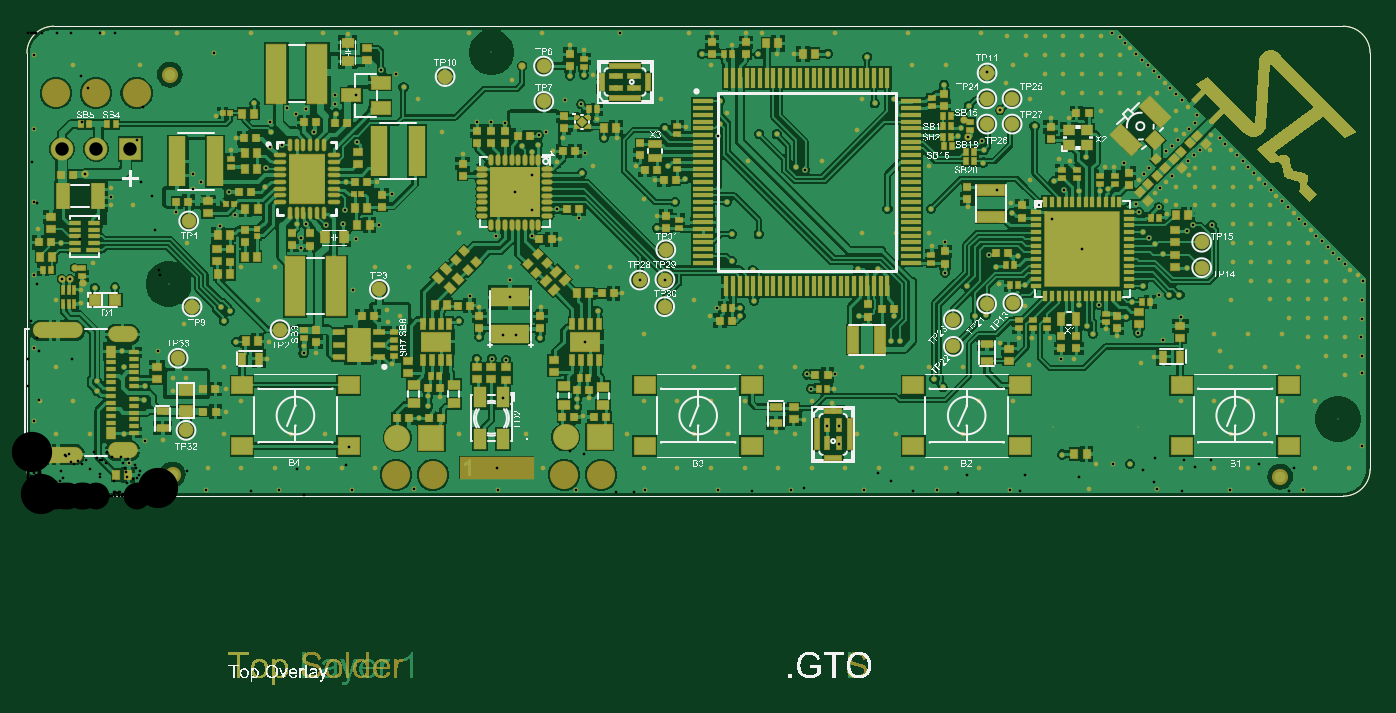
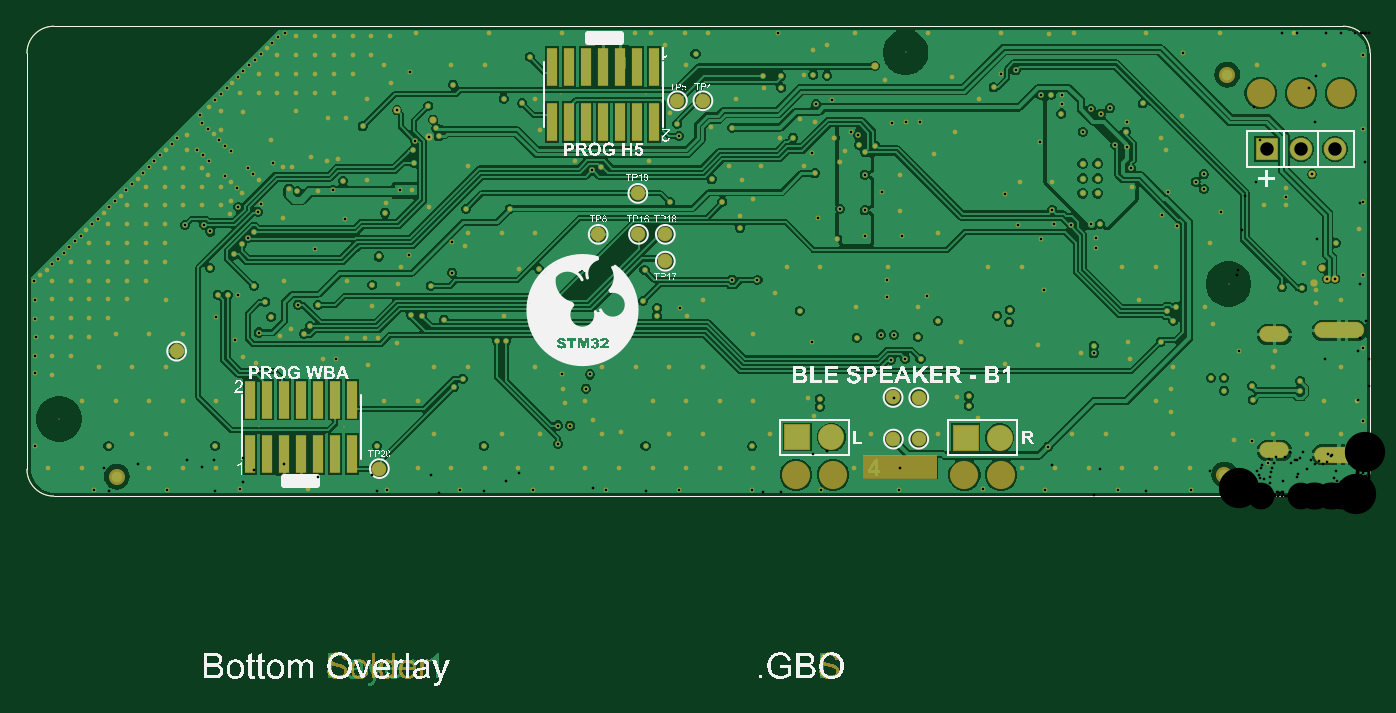
Circuit board: 9 layer files. Board 100.0 x 49.1 mm.
- drill: BLE_Speaker_revB-RoundHoles-NonPlated.TXT (227 bytes)
- drill: BLE_Speaker_revB-RoundHoles-Plated.TXT (8481 bytes)
- drill: BLE_Speaker_revB-SlotHoles-Plated.TXT (257 bytes)
- bottom_copper: BLE_Speaker_revB.GBL (126491 bytes)
- bottom_silk: BLE_Speaker_revB.GBO (172797 bytes)
- bottom_mask: BLE_Speaker_revB.GBS (61089 bytes)
- top_copper: BLE_Speaker_revB.GTL (190289 bytes)
- top_silk: BLE_Speaker_revB.GTO (402179 bytes)
- top_mask: BLE_Speaker_revB.GTS (68487 bytes)

=== drill: BLE_Speaker_revB-RoundHoles-NonPlated.TXT ===
M48
;Layer_Color=9474304
;FILE_FORMAT=4:3
METRIC,LZ
;TYPE=NON_PLATED
T04F00S00C2.000
T05F00S00C3.000
%
T04
X002748Y00016
X003022
X004003
X004277
X0008162Y003
X0005162
X0002162
T05
X009765Y000575
X00346Y003305
X001055Y00158
M30

=== drill: BLE_Speaker_revB-RoundHoles-Plated.TXT (8481 bytes, source omitted) ===
=== drill: BLE_Speaker_revB-SlotHoles-Plated.TXT ===
M48
;Layer_Color=9474304
;FILE_FORMAT=4:3
METRIC,LZ
;TYPE=PLATED
T02F00S00C0.600
%
G90
G05
T02
G00X0001024Y00031
M15
G01X0002524
M16
G00X0006634Y00034
M15
G01X0007634
M16
G00X0006634Y001204
M15
G01X0007634
M16
G00X0001024Y001234
M15
G01X0002524
M16
M17
M30

=== bottom_copper: BLE_Speaker_revB.GBL (126491 bytes, source omitted) ===
=== bottom_silk: BLE_Speaker_revB.GBO (172797 bytes, source omitted) ===
=== bottom_mask: BLE_Speaker_revB.GBS (61089 bytes, source omitted) ===
=== top_copper: BLE_Speaker_revB.GTL (190289 bytes, source omitted) ===
=== top_silk: BLE_Speaker_revB.GTO (402179 bytes, source omitted) ===
=== top_mask: BLE_Speaker_revB.GTS (68487 bytes, source omitted) ===
